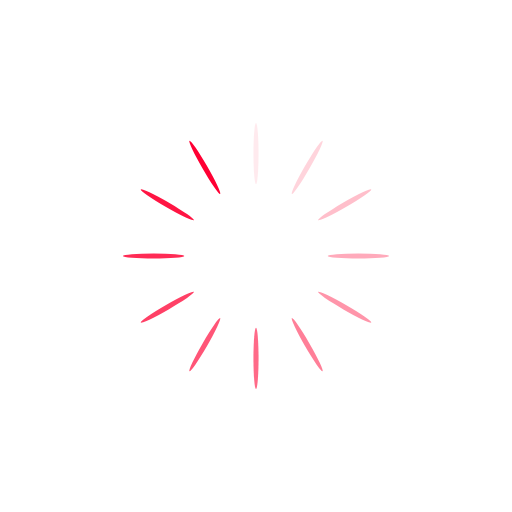
t = 0.00 s
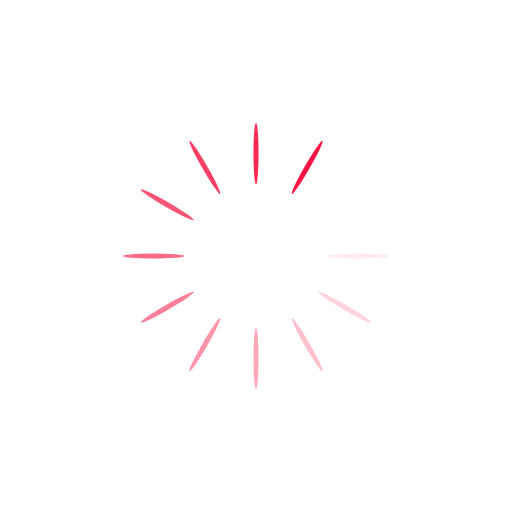
t = 0.37 s
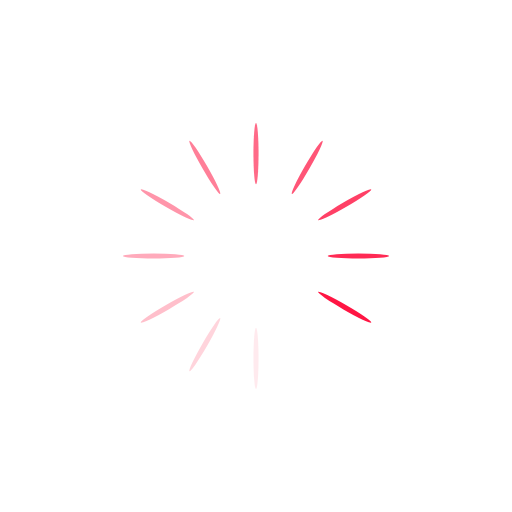
t = 0.75 s
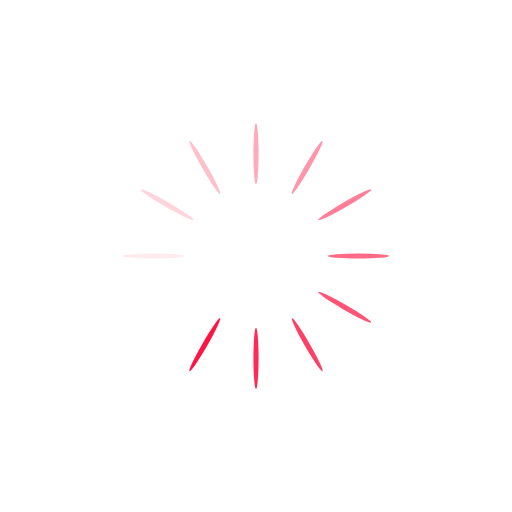
t = 1.12 s

The animated SVG that drew these frames (rendered in a browser with its animation timeline set to each time). Animation: 12 SMIL elements (animate=12); one cycle of 1.49 s, repeats indefinitely.

<?xml version="1.0" encoding="utf-8"?>
<svg xmlns="http://www.w3.org/2000/svg" xmlns:xlink="http://www.w3.org/1999/xlink" style="margin: auto; background: rgb(255, 255, 255); display: block; shape-rendering: auto;" width="34px" height="34px" viewBox="0 0 100 100" preserveAspectRatio="xMidYMid">
<g transform="rotate(0 50 50)">
  <rect x="49.5" y="24" rx="0.5" ry="6" width="1" height="12" fill="#ff0033">
    <animate attributeName="opacity" values="1;0" keyTimes="0;1" dur="1.4925373134328357s" begin="-1.3681592039800994s" repeatCount="indefinite"></animate>
  </rect>
</g><g transform="rotate(30 50 50)">
  <rect x="49.5" y="24" rx="0.5" ry="6" width="1" height="12" fill="#ff0033">
    <animate attributeName="opacity" values="1;0" keyTimes="0;1" dur="1.4925373134328357s" begin="-1.243781094527363s" repeatCount="indefinite"></animate>
  </rect>
</g><g transform="rotate(60 50 50)">
  <rect x="49.5" y="24" rx="0.5" ry="6" width="1" height="12" fill="#ff0033">
    <animate attributeName="opacity" values="1;0" keyTimes="0;1" dur="1.4925373134328357s" begin="-1.1194029850746268s" repeatCount="indefinite"></animate>
  </rect>
</g><g transform="rotate(90 50 50)">
  <rect x="49.5" y="24" rx="0.5" ry="6" width="1" height="12" fill="#ff0033">
    <animate attributeName="opacity" values="1;0" keyTimes="0;1" dur="1.4925373134328357s" begin="-0.9950248756218905s" repeatCount="indefinite"></animate>
  </rect>
</g><g transform="rotate(120 50 50)">
  <rect x="49.5" y="24" rx="0.5" ry="6" width="1" height="12" fill="#ff0033">
    <animate attributeName="opacity" values="1;0" keyTimes="0;1" dur="1.4925373134328357s" begin="-0.8706467661691542s" repeatCount="indefinite"></animate>
  </rect>
</g><g transform="rotate(150 50 50)">
  <rect x="49.5" y="24" rx="0.5" ry="6" width="1" height="12" fill="#ff0033">
    <animate attributeName="opacity" values="1;0" keyTimes="0;1" dur="1.4925373134328357s" begin="-0.7462686567164178s" repeatCount="indefinite"></animate>
  </rect>
</g><g transform="rotate(180 50 50)">
  <rect x="49.5" y="24" rx="0.5" ry="6" width="1" height="12" fill="#ff0033">
    <animate attributeName="opacity" values="1;0" keyTimes="0;1" dur="1.4925373134328357s" begin="-0.6218905472636815s" repeatCount="indefinite"></animate>
  </rect>
</g><g transform="rotate(210 50 50)">
  <rect x="49.5" y="24" rx="0.5" ry="6" width="1" height="12" fill="#ff0033">
    <animate attributeName="opacity" values="1;0" keyTimes="0;1" dur="1.4925373134328357s" begin="-0.49751243781094523s" repeatCount="indefinite"></animate>
  </rect>
</g><g transform="rotate(240 50 50)">
  <rect x="49.5" y="24" rx="0.5" ry="6" width="1" height="12" fill="#ff0033">
    <animate attributeName="opacity" values="1;0" keyTimes="0;1" dur="1.4925373134328357s" begin="-0.3731343283582089s" repeatCount="indefinite"></animate>
  </rect>
</g><g transform="rotate(270 50 50)">
  <rect x="49.5" y="24" rx="0.5" ry="6" width="1" height="12" fill="#ff0033">
    <animate attributeName="opacity" values="1;0" keyTimes="0;1" dur="1.4925373134328357s" begin="-0.24875621890547261s" repeatCount="indefinite"></animate>
  </rect>
</g><g transform="rotate(300 50 50)">
  <rect x="49.5" y="24" rx="0.5" ry="6" width="1" height="12" fill="#ff0033">
    <animate attributeName="opacity" values="1;0" keyTimes="0;1" dur="1.4925373134328357s" begin="-0.12437810945273631s" repeatCount="indefinite"></animate>
  </rect>
</g><g transform="rotate(330 50 50)">
  <rect x="49.5" y="24" rx="0.5" ry="6" width="1" height="12" fill="#ff0033">
    <animate attributeName="opacity" values="1;0" keyTimes="0;1" dur="1.4925373134328357s" begin="0s" repeatCount="indefinite"></animate>
  </rect>
</g>
<!-- [ldio] generated by https://loading.io/ --></svg>
